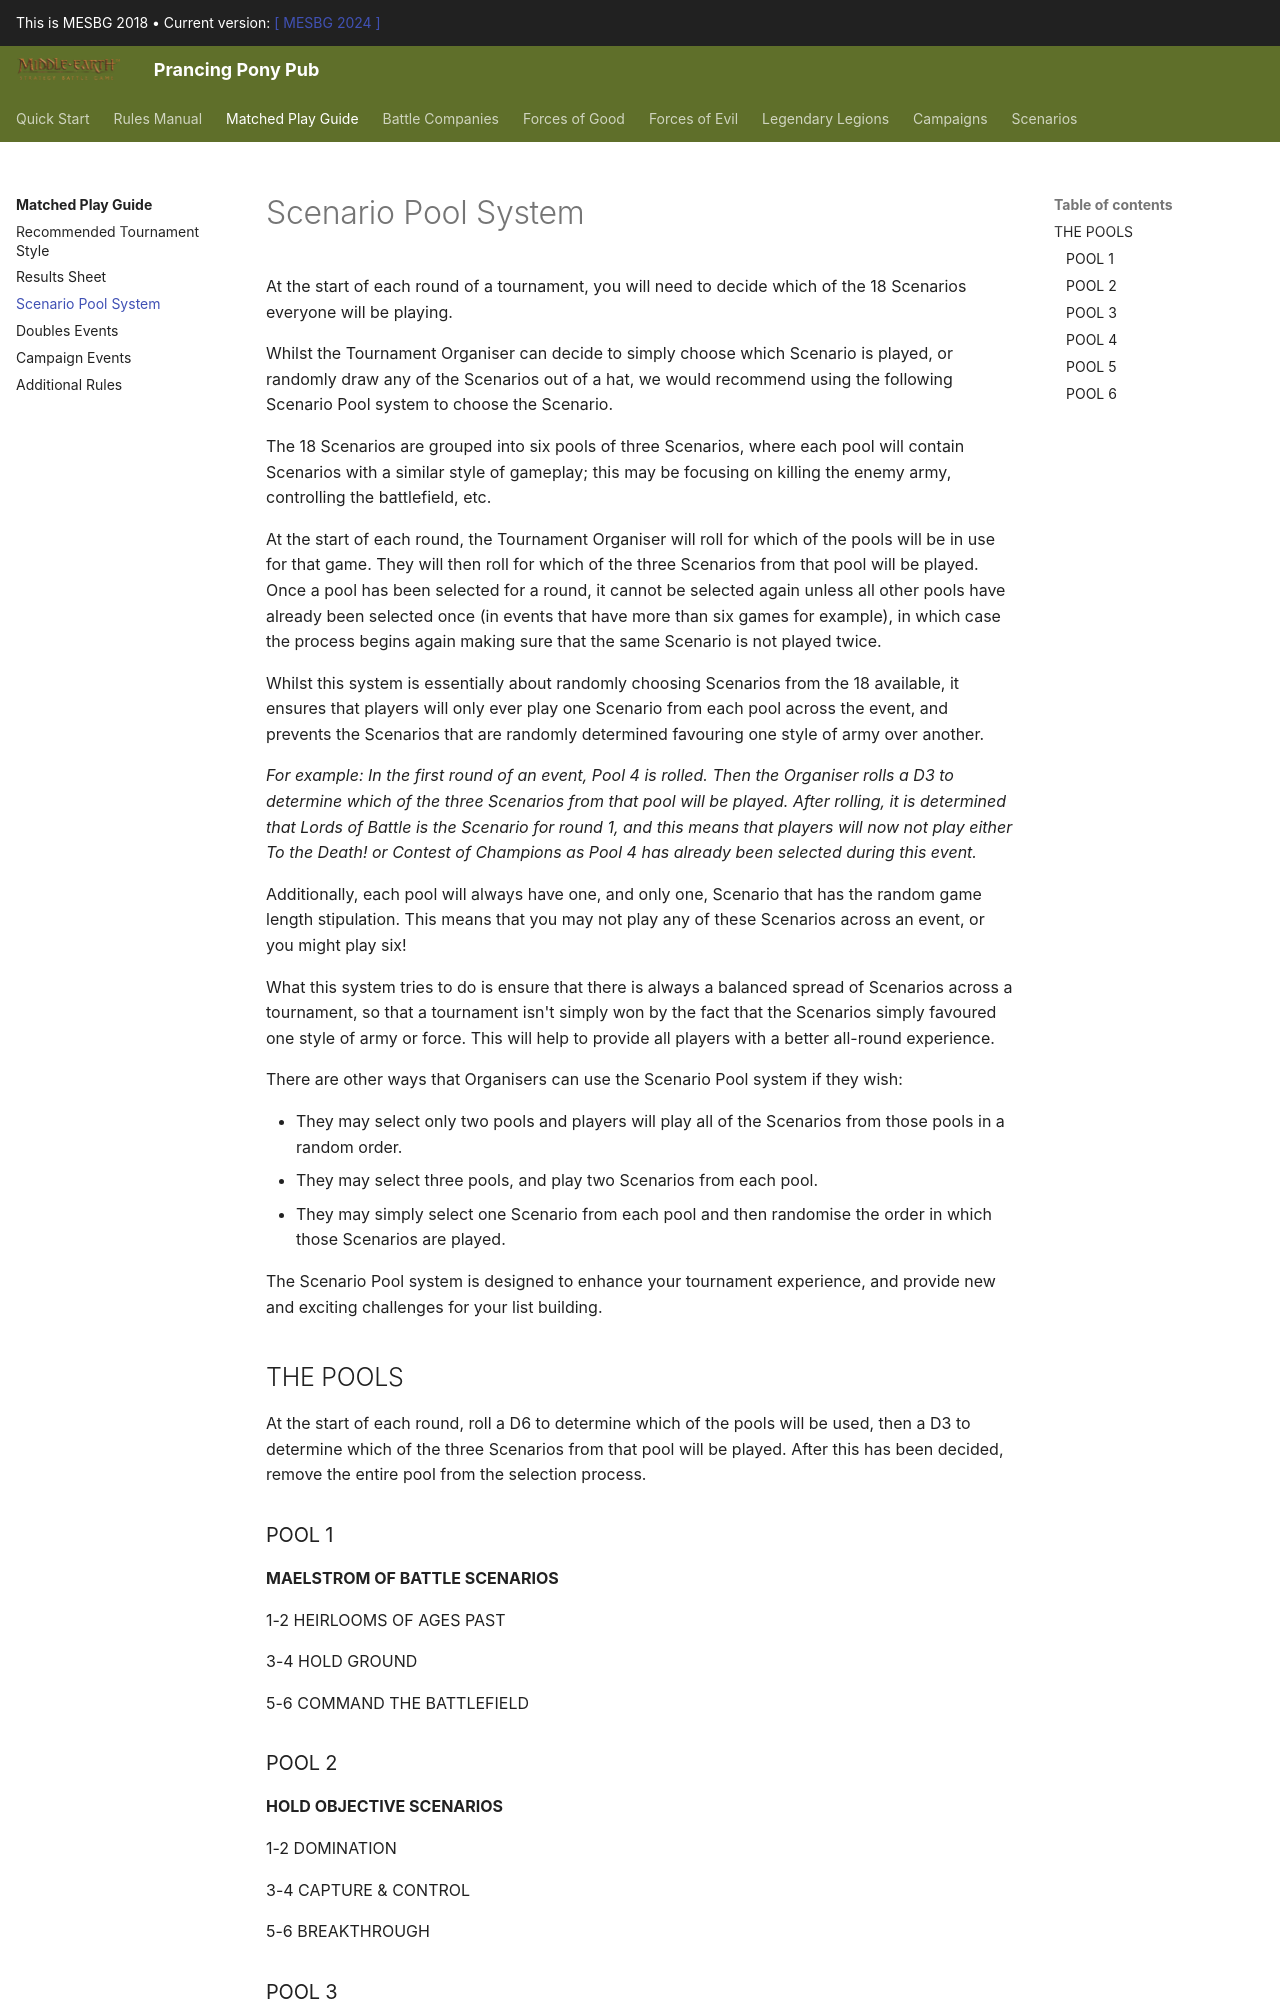

repository: BBBase-EHeresy-PPPub/PPPub · page: mesbg2018/matched_play_guide/scenario_pool_system/index.html · generator: mkdocs

At the start of each round of a tournament, you will need to decide which of the 18 Scenarios everyone will be playing.

Whilst the Tournament Organiser can decide to simply choose which Scenario is played, or randomly draw any of the Scenarios out of a hat, we would recommend using the following Scenario Pool system to choose the Scenario.

The 18 Scenarios are grouped into six pools of three Scenarios, where each pool will contain Scenarios with a similar style of gameplay; this may be focusing on killing the enemy army, controlling the battlefield, etc.

At the start of each round, the Tournament Organiser will roll for which of the pools will be in use for that game. They will then roll for which of the three Scenarios from that pool will be played. Once a pool has been selected for a round, it cannot be selected again unless all other pools have already been selected once (in events that have more than six games for example), in which case the process begins again making sure that the same Scenario is not played twice.

Whilst this system is essentially about randomly choosing Scenarios from the 18 available, it ensures that players will only ever play one Scenario from each pool across the event, and prevents the Scenarios that are randomly determined favouring one style of army over another. 

*For example: In the first round of an event, Pool 4 is rolled. Then the Organiser rolls a D3 to determine which of the three Scenarios from that pool will be played. After rolling, it is determined that Lords of Battle is the Scenario for round 1, and this means that players will now not play either To the Death! or Contest of Champions as Pool 4 has already been selected during this event.*

Additionally, each pool will always have one, and only one, Scenario that has the random game length stipulation. This means that you may not play any of these Scenarios across an event, or you might play six!

What this system tries to do is ensure that there is always a balanced spread of Scenarios across a tournament, so that a tournament isn't simply won by the fact that the Scenarios simply favoured one style of army or force. This will help to provide all players with a better all-round
experience.

There are other ways that Organisers can use the Scenario Pool system if they wish:
